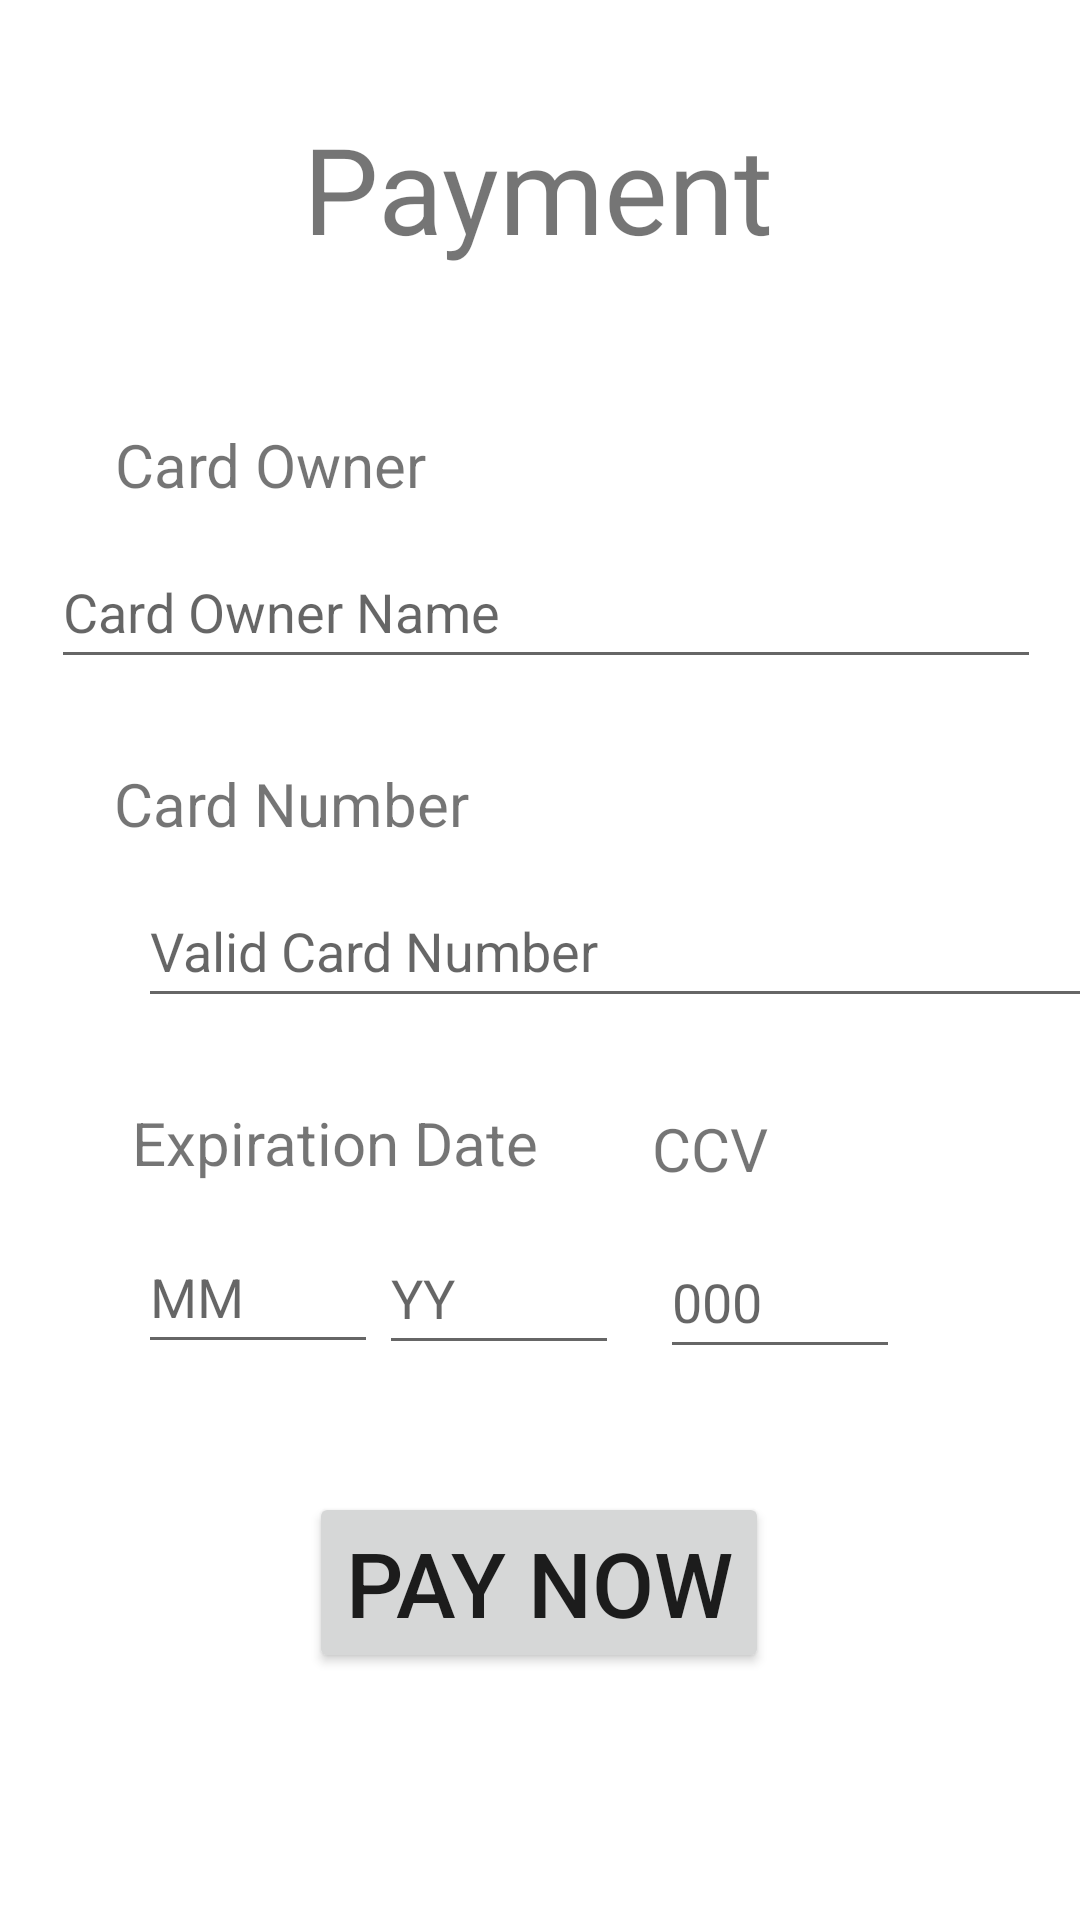

Android layout source for this screen:
<!-- AndroidManifest.xml: application theme Theme.PetShopApp -->
<!-- res/layout/activity_payment.xml -->
<?xml version="1.0" encoding="utf-8"?>
<androidx.constraintlayout.widget.ConstraintLayout xmlns:android="http://schemas.android.com/apk/res/android"
    xmlns:app="http://schemas.android.com/apk/res-auto"
    xmlns:tools="http://schemas.android.com/tools"
    android:layout_width="match_parent"
    android:layout_height="match_parent"
    tools:context=".payment">

    <TextView
        android:id="@+id/textView6"
        android:layout_width="wrap_content"
        android:layout_height="wrap_content"
        android:layout_marginTop="36dp"
        android:text="Payment"
        android:textSize="40sp"
        app:layout_constraintEnd_toEndOf="parent"
        app:layout_constraintHorizontal_bias="0.498"
        app:layout_constraintStart_toStartOf="parent"
        app:layout_constraintTop_toTopOf="parent" />

    <TextView
        android:id="@+id/textView7"
        android:layout_width="wrap_content"
        android:layout_height="wrap_content"
        android:layout_marginTop="52dp"
        android:text="Card Owner"
        android:textSize="20sp"
        app:layout_constraintEnd_toEndOf="parent"
        app:layout_constraintHorizontal_bias="0.15"
        app:layout_constraintStart_toStartOf="parent"
        app:layout_constraintTop_toBottomOf="@+id/textView6" />

    <TextView
        android:id="@+id/textView8"
        android:layout_width="wrap_content"
        android:layout_height="wrap_content"
        android:layout_marginTop="28dp"
        android:text="Card Number"
        android:textSize="20sp"
        app:layout_constraintEnd_toEndOf="parent"
        app:layout_constraintHorizontal_bias="0.158"
        app:layout_constraintStart_toStartOf="parent"
        app:layout_constraintTop_toBottomOf="@+id/editTextTextPersonName" />

    <TextView
        android:id="@+id/textView9"
        android:layout_width="wrap_content"
        android:layout_height="wrap_content"
        android:layout_marginStart="44dp"
        android:layout_marginTop="28dp"
        android:text="Expiration Date"
        android:textSize="20sp"
        app:layout_constraintStart_toStartOf="parent"
        app:layout_constraintTop_toBottomOf="@+id/editTextTextCardNum" />

    <TextView
        android:id="@+id/textView10"
        android:layout_width="wrap_content"
        android:layout_height="wrap_content"
        android:layout_marginTop="30dp"
        android:layout_marginEnd="104dp"
        android:text="CCV"
        android:textSize="20sp"
        app:layout_constraintEnd_toEndOf="parent"
        app:layout_constraintTop_toBottomOf="@+id/editTextTextCardNum" />

    <EditText
        android:id="@+id/editTextTextPersonName"
        android:layout_width="330dp"
        android:layout_height="48dp"
        android:layout_marginTop="10dp"
        android:ems="10"
        android:inputType="textPersonName"
        android:hint="@string/text_card_name"
        app:layout_constraintEnd_toEndOf="parent"
        app:layout_constraintHorizontal_bias="0.567"
        app:layout_constraintStart_toStartOf="parent"
        app:layout_constraintTop_toBottomOf="@+id/textView7" />

    <EditText
        android:id="@+id/editTextTextCardNum"
        android:layout_width="330dp"
        android:layout_height="wrap_content"
        android:layout_marginStart="46dp"
        android:layout_marginTop="10dp"
        android:ems="10"
        android:inputType="textPersonName"
        android:hint="@string/label_card_number"
        android:minHeight="48dp"
        app:layout_constraintEnd_toEndOf="parent"
        app:layout_constraintHorizontal_bias="0.0"
        app:layout_constraintStart_toStartOf="parent"
        app:layout_constraintTop_toBottomOf="@+id/textView8" />

    <EditText
        android:id="@+id/editTextTextCardExpMonth"
        android:layout_width="80dp"
        android:layout_height="wrap_content"
        android:layout_marginStart="46dp"
        android:layout_marginTop="10dp"
        android:ems="10"
        android:inputType="textPersonName"
        android:minHeight="48dp"
        android:hint="MM"
        app:layout_constraintBottom_toBottomOf="parent"
        app:layout_constraintStart_toStartOf="parent"
        app:layout_constraintTop_toBottomOf="@+id/textView9"
        app:layout_constraintVertical_bias="0.013" />

    <EditText
        android:id="@+id/editTextTextCardExpYear"
        android:layout_width="80dp"
        android:layout_height="wrap_content"
        android:layout_marginTop="10dp"
        android:ems="10"
        android:hint="YY"
        android:inputType="textPersonName"
        android:minHeight="48dp"
        app:layout_constraintBottom_toBottomOf="parent"
        app:layout_constraintEnd_toStartOf="@+id/editTextTextCardCcv"
        app:layout_constraintHorizontal_bias="0.015"
        app:layout_constraintStart_toEndOf="@+id/editTextTextCardExpMonth"
        app:layout_constraintTop_toBottomOf="@+id/textView9"
        app:layout_constraintVertical_bias="0.014" />

    <EditText
        android:id="@+id/editTextTextCardCcv"
        android:layout_width="80dp"
        android:layout_height="wrap_content"
        android:layout_marginTop="10dp"
        android:layout_marginEnd="60dp"
        android:ems="10"
        android:hint="000"
        android:inputType="textPersonName"
        android:minHeight="48dp"
        app:layout_constraintBottom_toBottomOf="parent"
        app:layout_constraintEnd_toEndOf="parent"
        app:layout_constraintTop_toBottomOf="@+id/textView10"
        app:layout_constraintVertical_bias="0.01" />

    <Button
        android:id="@+id/buttonPay"
        android:layout_width="wrap_content"
        android:layout_height="wrap_content"
        android:text="Pay Now"
        android:textSize="30sp"
        app:layout_constraintBottom_toBottomOf="parent"
        app:layout_constraintEnd_toEndOf="parent"
        app:layout_constraintHorizontal_bias="0.498"
        app:layout_constraintStart_toStartOf="parent"
        app:layout_constraintTop_toBottomOf="@+id/editTextTextCardExpYear"
        app:layout_constraintVertical_bias="0.34" />

</androidx.constraintlayout.widget.ConstraintLayout>
<!-- resources referenced by this layout -->
<resources>
  <string name="label_card_number">Valid Card Number</string>
  <string name="text_card_name">Card Owner Name</string>
  <style name="Theme.PetShopApp" parent="Theme.MaterialComponents.DayNight.DarkActionBar">
          
          <item name="colorPrimary">@color/purple_500</item>
          <item name="colorPrimaryVariant">@color/purple_700</item>
          <item name="colorOnPrimary">@color/white</item>
          
          <item name="colorSecondary">@color/teal_200</item>
          <item name="colorSecondaryVariant">@color/teal_700</item>
          <item name="colorOnSecondary">@color/black</item>
          
          <item name="android:statusBarColor" tools:targetApi="l">?attr/colorPrimaryVariant</item>
          
      </style>
  <!-- not gathered from this repository: default colours our renderer supplied (Android Studio template values) -->
  <color name="purple_500">#FF6200EE</color>
  <color name="purple_700">#FF3700B3</color>
  <color name="teal_200">#FF03DAC5</color>
  <color name="teal_700">#FF018786</color>
  <color name="black">#FF000000</color>
  <color name="white">#FFFFFFFF</color>
</resources>
